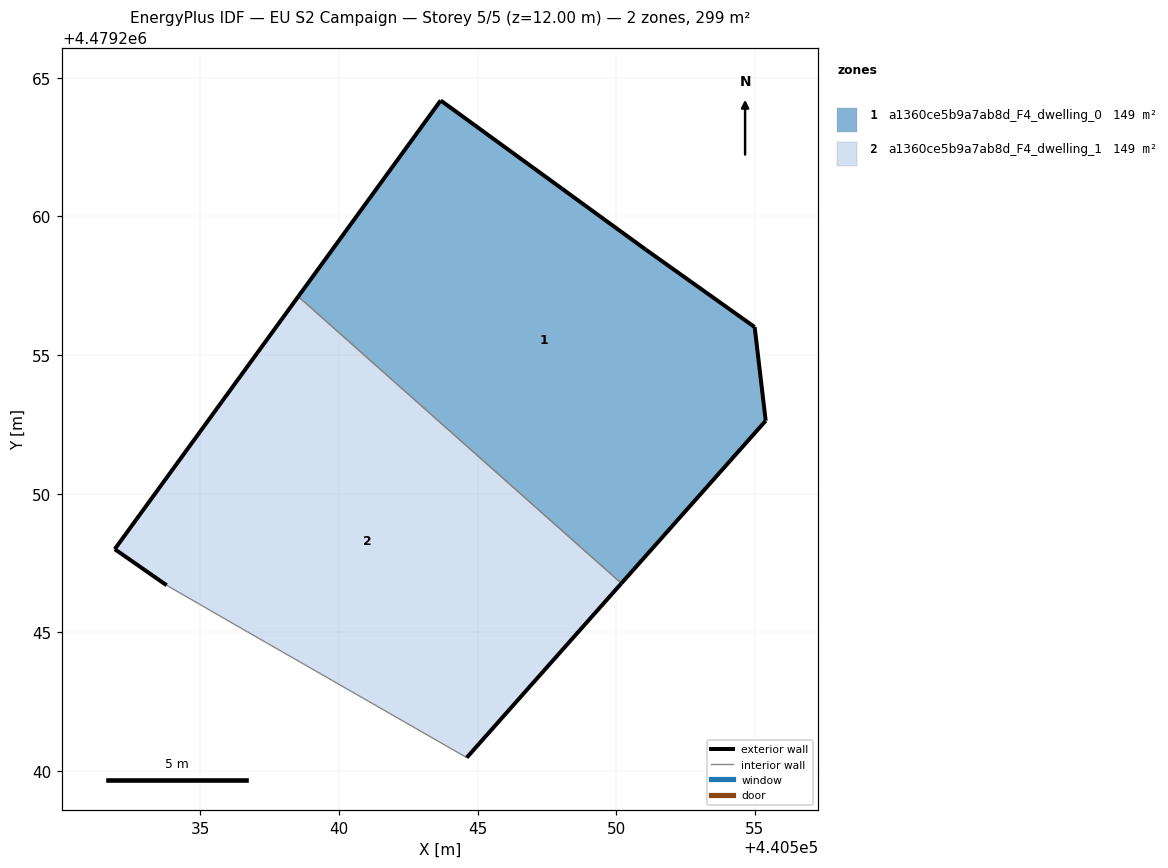
=== STOREY PLAN SPEC (per zone: floor XY polygon, exterior-wall plan segments, windows/doors) ===
zone 1: a1360ce5b9a7ab8d_F4_dwelling_0  (149.4 m²)
  floor: (440550.19, 4479246.77) (440555.39, 4479252.63) (440554.99, 4479256.01) (440551.06, 4479258.81) (440543.67, 4479264.18) (440538.54, 4479257.11)
  exterior wall: (440551.06, 4479258.81) – (440554.99, 4479256.01)  [4.8 m]
  exterior wall: (440554.99, 4479256.01) – (440555.39, 4479252.63)  [3.4 m]
  exterior wall: (440555.39, 4479252.63) – (440550.19, 4479246.77)  [7.8 m]
  exterior wall: (440538.54, 4479257.11) – (440543.67, 4479264.18)  [8.7 m]
  exterior wall: (440543.67, 4479264.18) – (440551.06, 4479258.81)  [9.1 m]
  interior walls: 1
zone 2: a1360ce5b9a7ab8d_F4_dwelling_1  (149.4 m²)
  floor: (440544.61, 4479240.49) (440550.19, 4479246.77) (440538.54, 4479257.11) (440531.92, 4479248.00) (440533.79, 4479246.70) (440536.47, 4479245.16)
  exterior wall: (440550.19, 4479246.77) – (440544.61, 4479240.49)  [8.4 m]
  exterior wall: (440533.79, 4479246.70) – (440531.92, 4479248.00)  [2.3 m]
  exterior wall: (440531.92, 4479248.00) – (440538.54, 4479257.11)  [11.3 m]
  interior walls: 3

=== DERIVED (storey summary) ===
Building: EU S2 Campaign
Storey: 5 of 5  (floor level z = 12.00 m)
Storey gross floor area: 298.8 m²
Zones on this storey: 2
  - a1360ce5b9a7ab8d_F4_dwelling_0: floor 149.4 m²; exterior wall 33.9 m (101.8 m²); WWR 0.0%
  - a1360ce5b9a7ab8d_F4_dwelling_1: floor 149.4 m²; exterior wall 21.9 m (65.8 m²); WWR 0.0%
Zone adjacency (shared interzone walls):
  - a1360ce5b9a7ab8d_F4_dwelling_0 ↔ a1360ce5b9a7ab8d_F4_dwelling_1